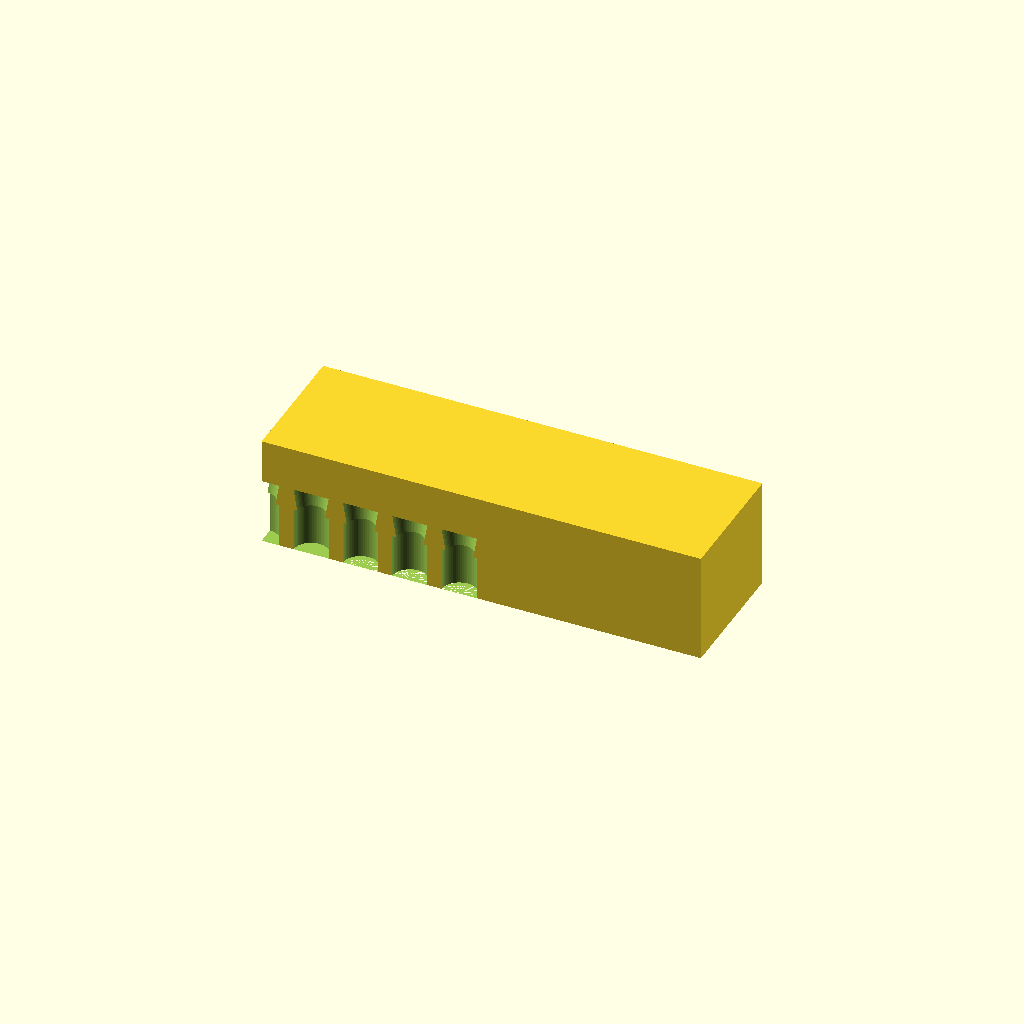
Cell 1: the model at its default parameters.
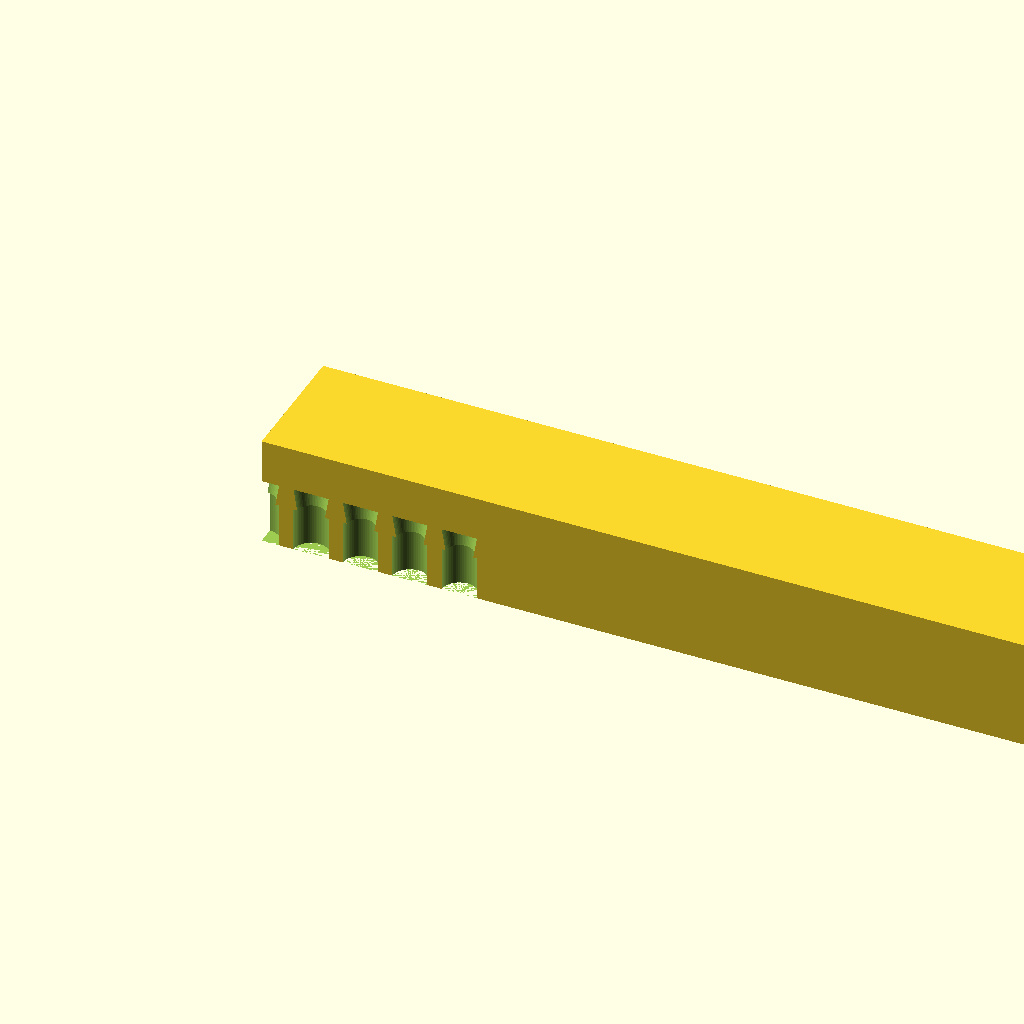
Cell 2 — block_L set to 160, the other parameters unchanged.
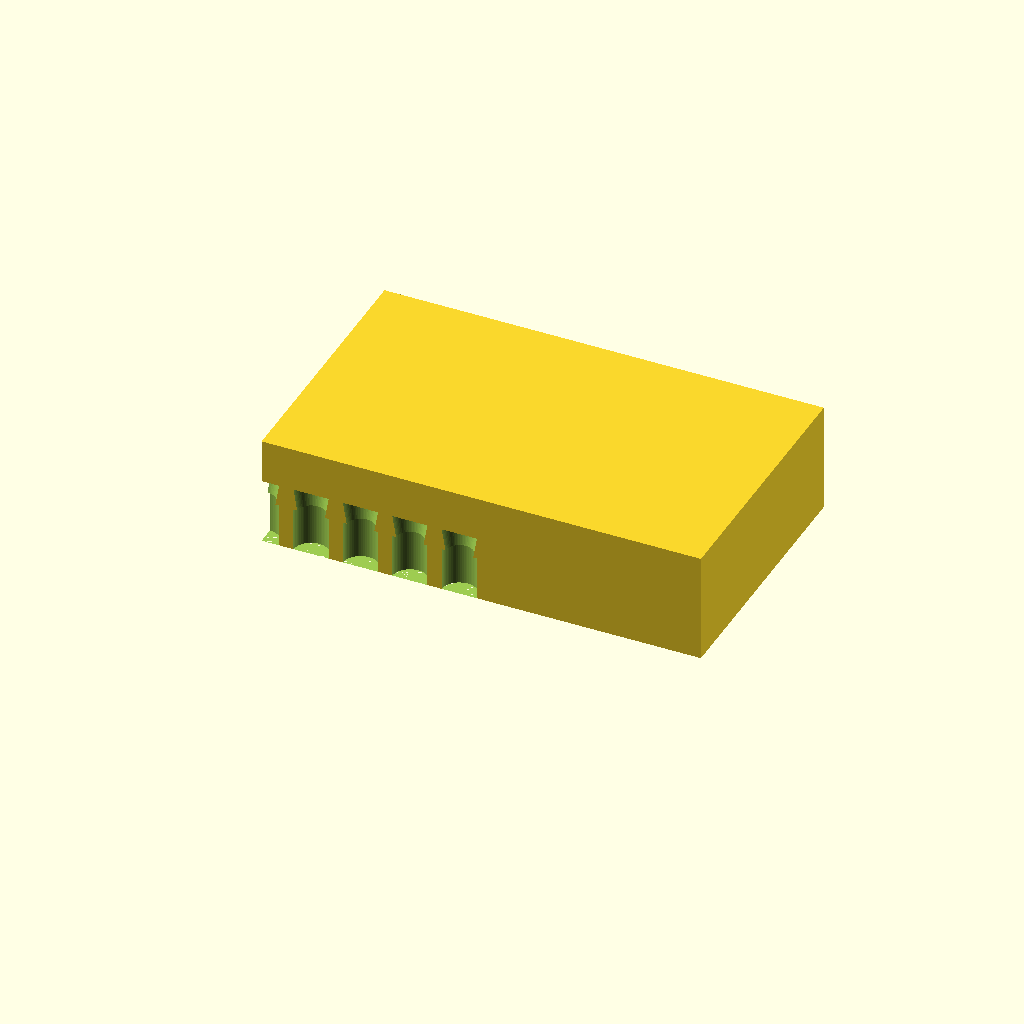
Cell 3 — block_W set to 48, the other parameters unchanged.
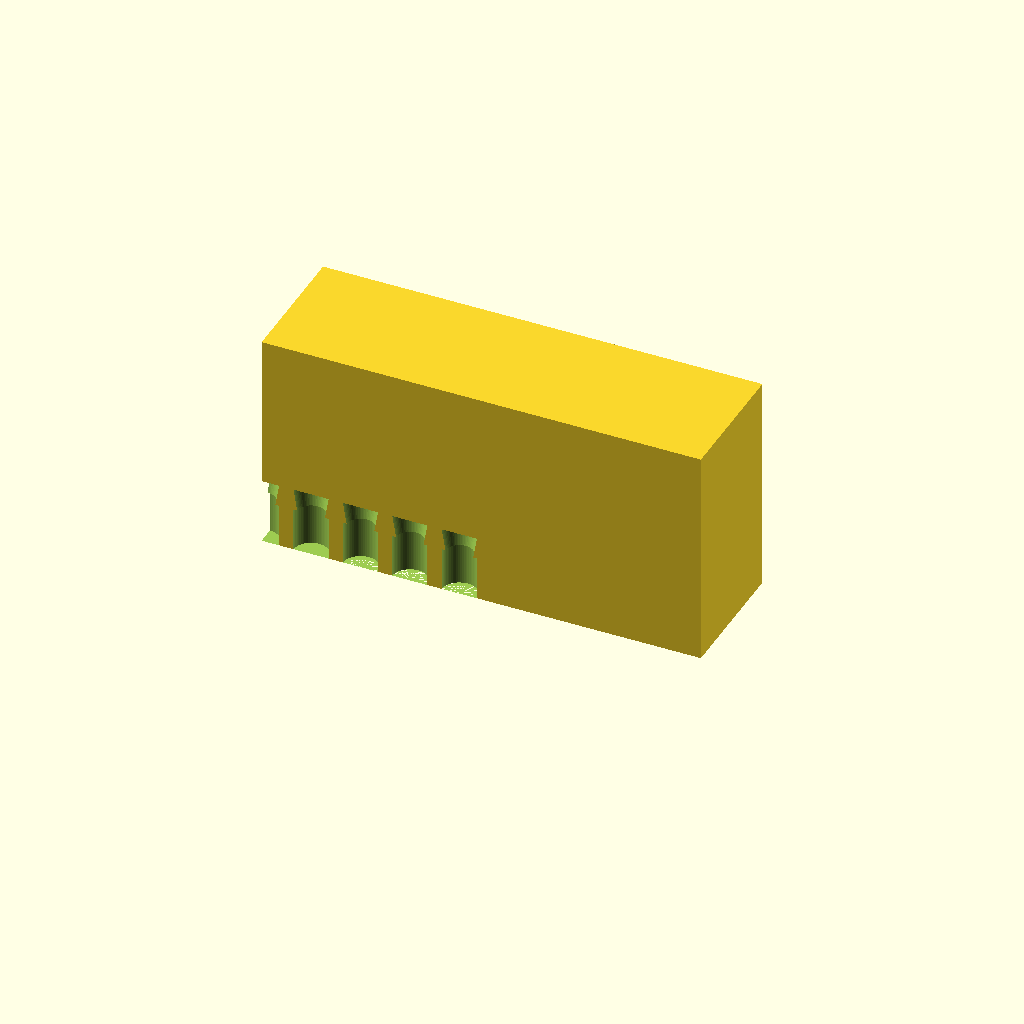
Cell 4: block_H = 40 (everything else at default).
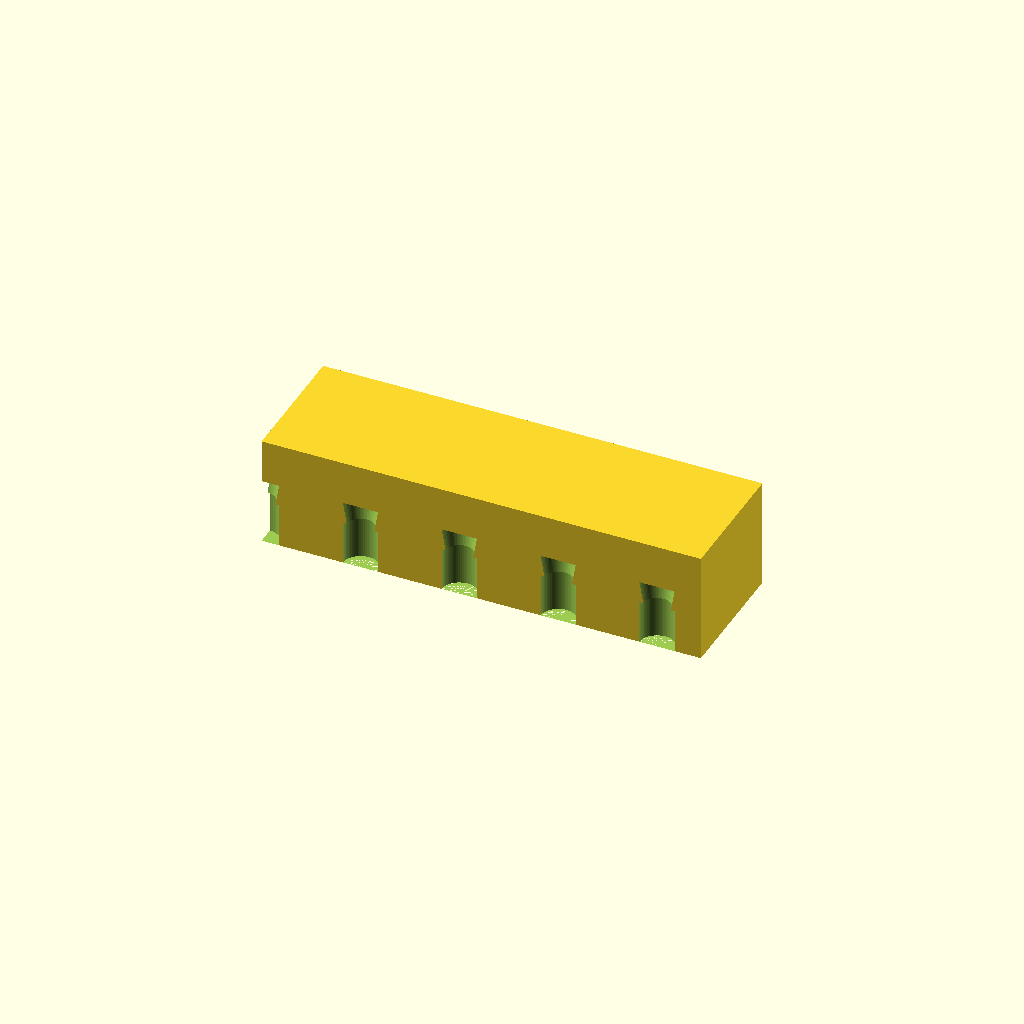
Cell 5: the same model with seat_pitch = 18.
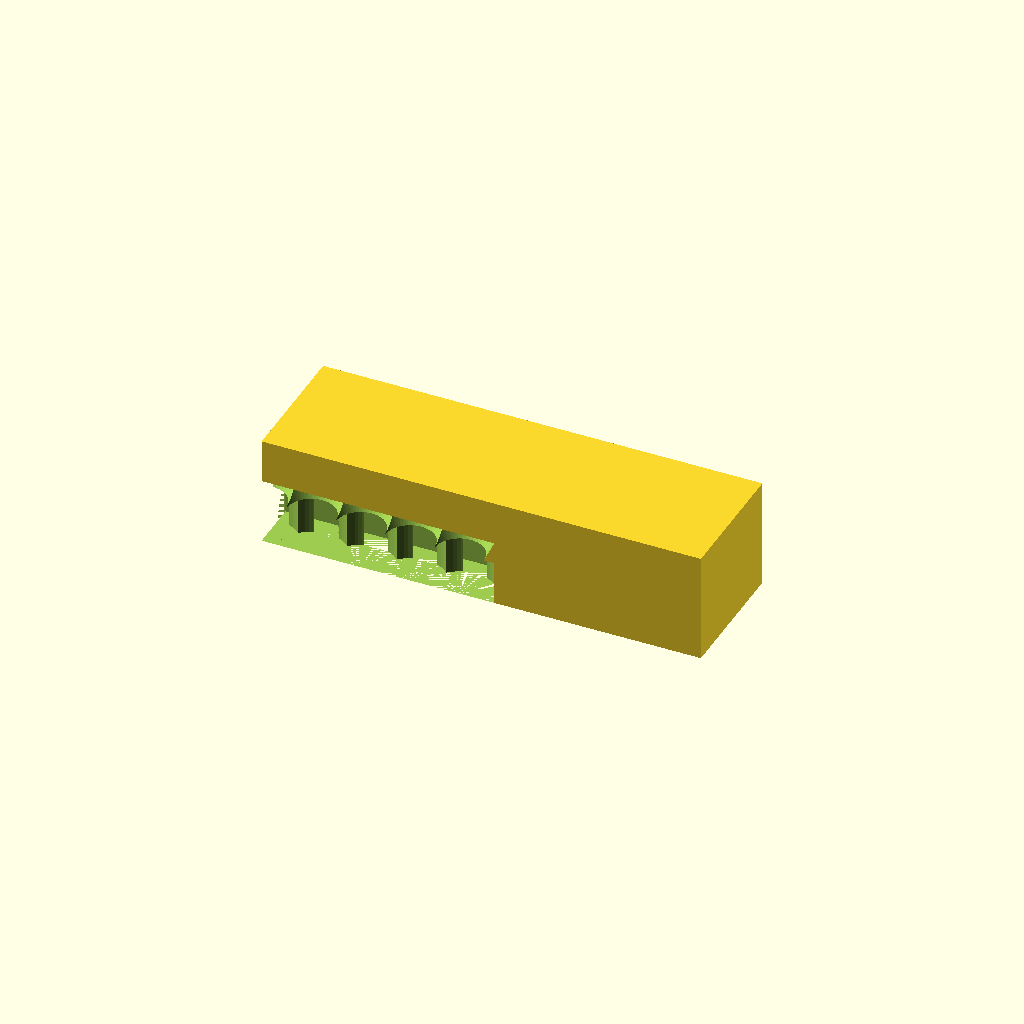
Cell 6: seat_top_d = 12.8 (everything else at default).
One fixed orthographic camera (rotation 55°, 0°, 25°; colour scheme Cornfield) for every cell.
OpenSCAD source file bench/heldout/harness/bench/results/r4-qwen38-std/code/tiiny_Qwen_Qwen3.8-27B/pcr_strip_magnet_rack_s1_a2.scad:
// Magnetic bead rack for one 8-tube strip of 0.2 mL PCR tubes
// Print orientation: rests on XY plane (z = 0), builds upward (+Z), centred on origin in X and Y.

// ---- Block dimensions (measured with calipers) ----
block_L = 80;   // length along X
block_W = 24;   // width  along Y
block_H = 20;   // height along Z

// ---- Tube seats ----
seat_pitch   = 9;    // centre-to-centre spacing along X
seat_top_d   = 6.4;  // hole diameter at top face (z = 20)
seat_top_z   = 20;   // top of the straight bore (block top face)
seat_cyl_bot = 12;   // z where the straight bore ends and the cone begins
seat_cone_d  = 3;    // cone exit diameter at z = 2
seat_cone_z  = 2;    // z where the cone ends (2 mm floor below)

// ---- Bar-magnet pockets (60 x 10 x 3 mm magnets, 0.2 mm clearance) ----
pocket_L = 60.4;    // length along X
pocket_W = 3.3;     // width  along Y
pocket_H = 10.2;    // height along Z (open at bottom, z = 0 to 10.2)
pocket_y = 6;       // centred at y = -6 and y = +6

// ---- Global ----
$fn = 64;           // round holes / cones

// ---- Build ----
module rack() {
    // Solid block, centred on origin in X and Y, sitting on z = 0
    difference() {
        cube([block_L, block_W, block_H], center = [true, true, false]);

        // 8 tube seats, 9 mm apart, centred on the block (y = 0)
        for (i = [-3, -2, -1, 0, 1, 2, 3, 4]) {
            translate([i * seat_pitch, 0, 0]) {
                // straight cylindrical bore from top face down to z = 12
                cylinder(h = seat_top_z - seat_cyl_bot,
                         d1 = seat_top_d, d2 = seat_top_d,
                         center = false);
                // conical taper from 6.4 mm at z = 12 down to 3 mm at z = 2
                translate([0, 0, seat_cone_z])
                    cylinder(h = seat_cyl_bot - seat_cone_z,
                             d1 = seat_cone_d, d2 = seat_top_d,
                             center = false);
            }
        }

        // two bar-magnet pockets, centred at y = -6 and y = +6, open at bottom
        for (py = [-pocket_y, pocket_y]) {
            translate([0, py, 0])
                cube([pocket_L, pocket_W, pocket_H], center = [true, true, false]);
        }
    }
}

rack();
Parameter table extracted from the source (name, type, default, range or options):
block_L: number, default 80
block_W: number, default 24
block_H: number, default 20
seat_pitch: number, default 9
seat_top_d: number, default 6.4
seat_top_z: number, default 20
seat_cyl_bot: number, default 12
seat_cone_d: number, default 3
seat_cone_z: number, default 2
pocket_L: number, default 60.4
pocket_W: number, default 3.3
pocket_H: number, default 10.2
pocket_y: number, default 6
